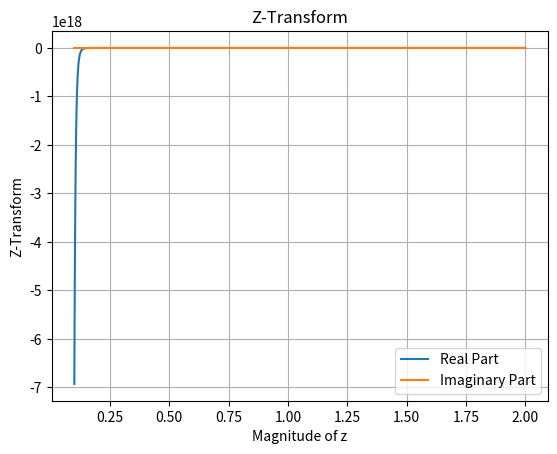

Recreate this plot in Python.
import numpy as np
import matplotlib.pyplot as plt

# Define the signal x[n]
n = np.arange(0, 20)  # Discrete time indices
x_n = np.sin(0.2 * np.pi * n)  # Example signal: sin wave

# Compute the Z-transform
z = np.linspace(0.1, 2, 1000)  # Values for z (magnitude)
X_z = np.array([np.sum(x_n * z_val**(-n)) for z_val in z])  # Z-transform for each z

# Plot the real and imaginary parts of the Z-transform
plt.plot(z, np.real(X_z), label='Real Part')
plt.plot(z, np.imag(X_z), label='Imaginary Part')
plt.title('Z-Transform')
plt.xlabel('Magnitude of z')
plt.ylabel('Z-Transform')
plt.legend()
plt.grid(True)
plt.show()
